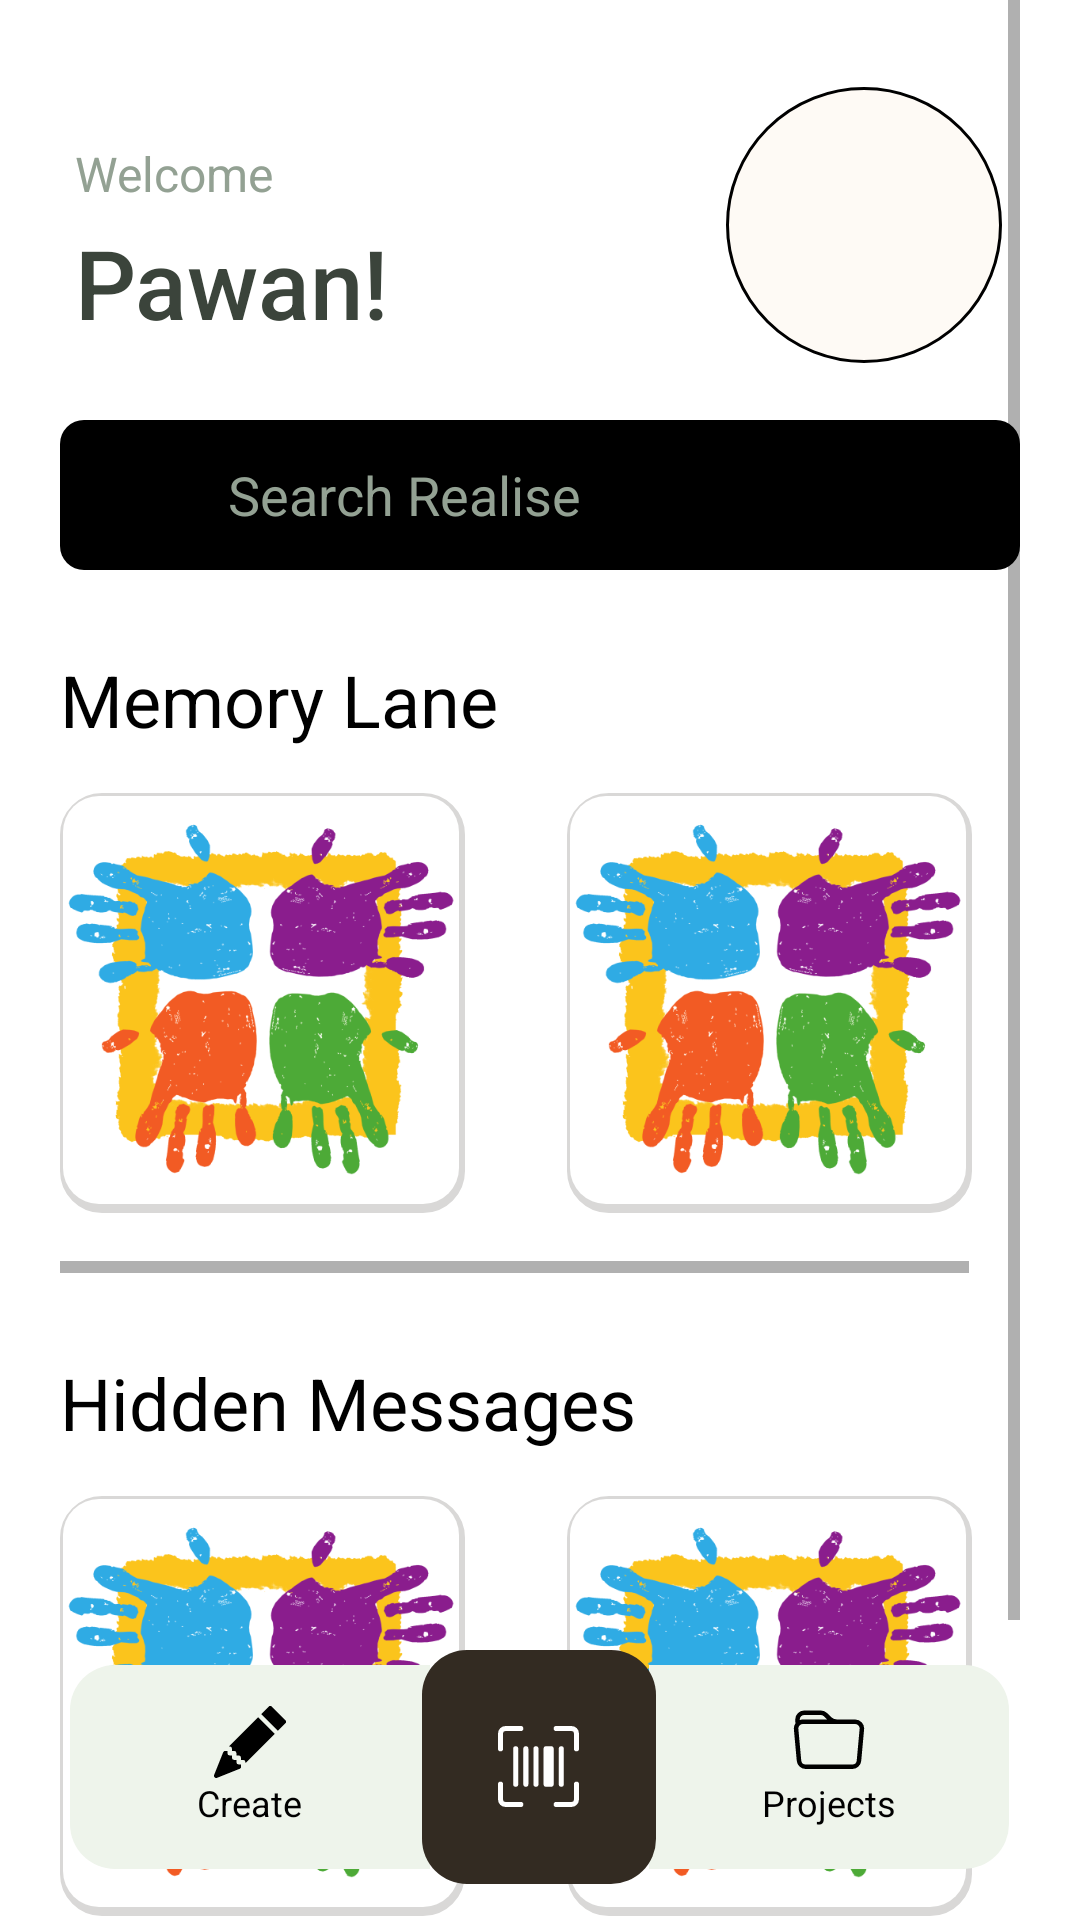

The Android layout XML behind this screen, and the referenced resources:
<!-- AndroidManifest.xml: application theme Theme.Realize -->
<!-- res/layout/fragment_dashboard.xml -->
<?xml version="1.0" encoding="utf-8"?>
<RelativeLayout xmlns:android="http://schemas.android.com/apk/res/android"
    xmlns:app="http://schemas.android.com/apk/res-auto"
    xmlns:tools="http://schemas.android.com/tools"
    android:layout_width="match_parent"
    android:layout_height="match_parent"
    android:background="@color/white"

    tools:context=".ui.dashboard.DashboardFragment">

    <ScrollView
        android:layout_width="match_parent"
        android:layout_height="match_parent"
        android:paddingLeft="20dp"
        android:paddingRight="20dp">

        <RelativeLayout
            android:layout_width="match_parent"
            android:layout_height="match_parent"
            android:clickable="true"
            android:focusableInTouchMode="true"
            android:paddingBottom="100dp">

            <TextView
                android:id="@+id/tv_welcome"
                android:layout_width="wrap_content"
                android:layout_height="wrap_content"
                android:layout_marginLeft="5dp"
                android:layout_marginTop="47dp"
                android:fontFamily="sans-serif"
                android:text="Welcome"
                android:textColor="#93a193"
                android:textSize="16sp"
                android:textStyle="normal" />

            <TextView
                android:layout_width="wrap_content"
                android:layout_height="wrap_content"
                android:layout_below="@+id/tv_welcome"
                android:layout_marginLeft="5dp"
                android:layout_marginTop="4dp"
                android:fontFamily="sans-serif-medium"
                android:text="Pawan!"
                android:textColor="#3b443b"
                android:textSize="32sp"
                android:textStyle="normal" />

            <ImageView
                android:id="@+id/dashboard_iv_profile_photo"
                android:layout_width="92dp"
                android:layout_height="92dp"
                android:layout_alignParentRight="true"
                android:layout_marginTop="29dp"
                android:layout_marginRight="6dp"
                android:background="@drawable/circle"
                android:padding="1dp" />

            <SearchView
                android:id="@+id/dashboard_sv_homepageSearch"
                android:layout_width="match_parent"
                android:layout_height="50dp"
                android:layout_marginTop="140dp"
                android:background="@drawable/curved_rectangle_searchbar"
                android:iconifiedByDefault="false"
                android:inputType="text"
                android:queryHint="Search Realise"
                app:theme="@style/MySearchViewTheme" />


            <LinearLayout
                android:id="@+id/dashboard_ll_suggestions"
                android:layout_width="match_parent"
                android:layout_height="wrap_content"
                android:layout_below="@+id/dashboard_sv_homepageSearch"
                android:orientation="vertical">

                <LinearLayout
                    android:layout_width="match_parent"
                    android:layout_height="wrap_content"
                    android:layout_marginTop="27dp"
                    android:orientation="vertical">

                    <TextView
                        android:layout_width="wrap_content"
                        android:layout_height="wrap_content"
                        android:fontFamily="sans-serif"
                        android:text="Memory Lane"
                        android:textColor="#000000"
                        android:textSize="24sp"
                        android:textStyle="normal" />

                    <HorizontalScrollView
                        android:layout_width="wrap_content"
                        android:layout_height="wrap_content"
                        android:layout_marginTop="15dp">

                        <LinearLayout
                            android:layout_width="wrap_content"
                            android:layout_height="160dp"
                            android:orientation="horizontal">

                            <ImageView
                                android:id="@+id/dashboard_iv_id1_i1"
                                android:layout_width="135dp"
                                android:layout_height="140dp"
                                android:layout_marginRight="34dp"
                                android:background="@drawable/card"
                                android:src="@drawable/scan_sample_image" />


                            <ImageView
                                android:id="@+id/dashboard_iv_id1_i2"
                                android:layout_width="135dp"
                                android:layout_height="140dp"
                                android:layout_marginRight="34dp"
                                android:background="@drawable/card"
                                android:src="@drawable/scan_sample_image" />


                        </LinearLayout>
                    </HorizontalScrollView>

                </LinearLayout>


                <LinearLayout
                    android:layout_width="match_parent"
                    android:layout_height="wrap_content"
                    android:layout_marginTop="27dp"
                    android:orientation="vertical">

                    <TextView
                        android:layout_width="wrap_content"
                        android:layout_height="wrap_content"
                        android:fontFamily="sans-serif"
                        android:text="Hidden Messages"
                        android:textColor="#000000"
                        android:textSize="24sp"
                        android:textStyle="normal" />

                    <HorizontalScrollView
                        android:layout_width="wrap_content"
                        android:layout_height="wrap_content"
                        android:layout_marginTop="15dp">

                        <LinearLayout
                            android:layout_width="wrap_content"
                            android:layout_height="160dp"
                            android:orientation="horizontal">

                            <ImageView
                                android:id="@+id/dashboard_iv_id2_i1"
                                android:layout_width="135dp"
                                android:layout_height="140dp"
                                android:layout_marginRight="34dp"
                                android:background="@drawable/card"
                                android:src="@drawable/scan_sample_image" />


                            <ImageView
                                android:id="@+id/dashboard_iv_id2_i2"
                                android:layout_width="135dp"
                                android:layout_height="140dp"
                                android:layout_marginRight="34dp"
                                android:background="@drawable/card"
                                android:src="@drawable/scan_sample_image" />


                        </LinearLayout>
                    </HorizontalScrollView>

                </LinearLayout>
            </LinearLayout>


        </RelativeLayout>


    </ScrollView>

    <RelativeLayout
        android:id="@+id/dashboard_rl_bottom_bar"
        android:layout_width="313dp"
        android:layout_height="78dp"
        android:layout_alignParentBottom="true"
        android:layout_centerInParent="true"
        android:layout_marginBottom="12dp">

        <LinearLayout
            android:id="@+id/dashboard_ll_create_btn"
            android:layout_width="120dp"
            android:layout_height="68dp"
            android:layout_alignParentLeft="true"
            android:layout_centerVertical="true"
            android:background="@drawable/rect_homepage_btm_left"
            android:clickable="true"
            android:gravity="center"
            android:orientation="vertical">

            <ImageView
                android:layout_width="24dp"
                android:layout_height="24dp"
                android:src="@drawable/icon_pencil_fill" />

            <TextView
                android:layout_width="wrap_content"
                android:layout_height="wrap_content"
                android:fontFamily="sans-serif"
                android:text="Create"
                android:textColor="#000000"
                android:textSize="12sp"
                android:textStyle="normal" />
        </LinearLayout>

        <LinearLayout
            android:id="@+id/dashboard_ll_directory_btn"
            android:layout_width="120dp"
            android:layout_height="68dp"
            android:layout_alignParentRight="true"
            android:layout_centerVertical="true"
            android:background="@drawable/rect_homepage_btm_right"
            android:gravity="center"
            android:orientation="vertical">

            <ImageView
                android:layout_width="24dp"
                android:layout_height="24dp"
                android:src="@drawable/icon_folder"
                android:textColor="#000" />

            <TextView
                android:layout_width="wrap_content"
                android:layout_height="wrap_content"
                android:fontFamily="sans-serif"
                android:text="Projects"
                android:textColor="#000000"
                android:textSize="12sp"
                android:textStyle="normal" />

        </LinearLayout>

        <LinearLayout
            android:id="@+id/dashboard_ll_scanner_btn"
            android:layout_width="78dp"
            android:layout_height="78dp"
            android:layout_centerInParent="true"
            android:background="@drawable/curved_rectangle_scanner"
            android:gravity="center">

            <ImageView
                android:layout_width="27dp"
                android:layout_height="27dp"
                android:src="@drawable/icon_upc_scan" />
        </LinearLayout>

    </RelativeLayout>
</RelativeLayout>
<!-- resources referenced by this layout -->
<resources>
  <color name="white">#FFFFFFFF</color>
  <!-- drawable circle (drawable) -->
  <?xml version="1.0" encoding="utf-8"?>
      <shape
          xmlns:android="http://schemas.android.com/apk/res/android"
      android:shape="oval">
          <solid android:color="#fefaf5" />
          <stroke
              android:width="1dp"
              android:color="#000000" />
      </shape>
  <!-- drawable curved_rectangle_scanner (drawable) -->
  <shape
      xmlns:android="http://schemas.android.com/apk/res/android"
      android:shape="rectangle">
      <solid android:color="#332b22" />
      <corners android:radius="15dp" />
  </shape>
  <!-- drawable curved_rectangle_searchbar (drawable) -->
  <shape
      xmlns:android="http://schemas.android.com/apk/res/android"
      android:shape="rectangle">
      <solid android:color="#fefaf5" />
      <corners android:radius="8dp" />
  </shape>
  <!-- drawable icon_folder (drawable) -->
  <vector android:height="16dp" android:viewportHeight="16"
      android:viewportWidth="16" android:width="16dp" xmlns:android="http://schemas.android.com/apk/res/android">
      <path android:fillColor="#000000" android:pathData="M0.54,3.87L0.5,3a2,2 0,0 1,2 -2h3.672a2,2 0,0 1,1.414 0.586l0.828,0.828A2,2 0,0 0,9.828 3h3.982a2,2 0,0 1,1.992 2.181l-0.637,7A2,2 0,0 1,13.174 14L2.826,14a2,2 0,0 1,-1.991 -1.819l-0.637,-7a1.99,1.99 0,0 1,0.342 -1.31zM2.19,4a1,1 0,0 0,-0.996 1.09l0.637,7a1,1 0,0 0,0.995 0.91h10.348a1,1 0,0 0,0.995 -0.91l0.637,-7A1,1 0,0 0,13.81 4L2.19,4zM6.88,2.293A1,1 0,0 0,6.172 2L2.5,2a1,1 0,0 0,-1 0.981l0.006,0.139C1.72,3.042 1.95,3 2.19,3h5.396l-0.707,-0.707z"/>
  </vector>
  <!-- drawable rect_homepage_btm_left (drawable) -->
  <shape
      xmlns:android="http://schemas.android.com/apk/res/android"
      android:shape="rectangle">
      <solid android:color="#eef4eb" />
      <corners android:topLeftRadius="15dp" android:bottomLeftRadius="15dp"/>
  </shape>
  <!-- drawable rect_homepage_btm_right (drawable) -->
  <shape
      xmlns:android="http://schemas.android.com/apk/res/android"
      android:shape="rectangle">
      <solid android:color="#eef4eb" />
      <corners android:bottomRightRadius="15dp" android:topRightRadius="15dp"/>
  </shape>
  <style name="MySearchViewTheme" parent="Widget.AppCompat.SearchView">
  
          <item name="colorSecondary">@color/black</item>
          
          <item name="android:textColorPrimary">@color/black</item>
          
          <item name="android:textColorHint">#93a193</item>
          
          <item name="android:tint">@color/black</item>
      </style>
  <style name="Theme.Realize" parent="Theme.MaterialComponents.DayNight.NoActionBar">
          
          <item name="colorPrimary">@color/primary</item>
          <item name="colorPrimaryVariant">@color/colorPrimaryVariant</item>
          <item name="colorOnPrimary">@color/colorOnPrimary</item>
          
          <item name="colorSecondary">@color/colorSecondary</item>
          <item name="colorSecondaryVariant">@color/colorSecondaryVariant</item>
          <item name="colorOnSecondary">@color/colorOnSecondary</item>
          
          <item name="android:statusBarColor">?attr/colorPrimaryVariant</item>
          
  
      </style>
  <color name="black">#FF000000</color>
  <color name="primary">#576557</color>
  <color name="colorPrimaryVariant">#536e4e</color>
  <color name="colorOnPrimary">#FFFFFF</color>
  <color name="colorSecondary">#f38422</color>
  <color name="colorSecondaryVariant">#fce2ca</color>
  <color name="colorOnSecondary">#000000</color>
</resources>
